Run: headless pygame with SDL's dummy video driver; simulated clock (each Clock.tick advances the game by its frame time, no real sleeping); random seed 0; keys injected as events and as key.get_pressed() state; mouse plan: one left click at the window centre at the start of phase 2, then a move to the lower-right quarter at the start of phase 3.
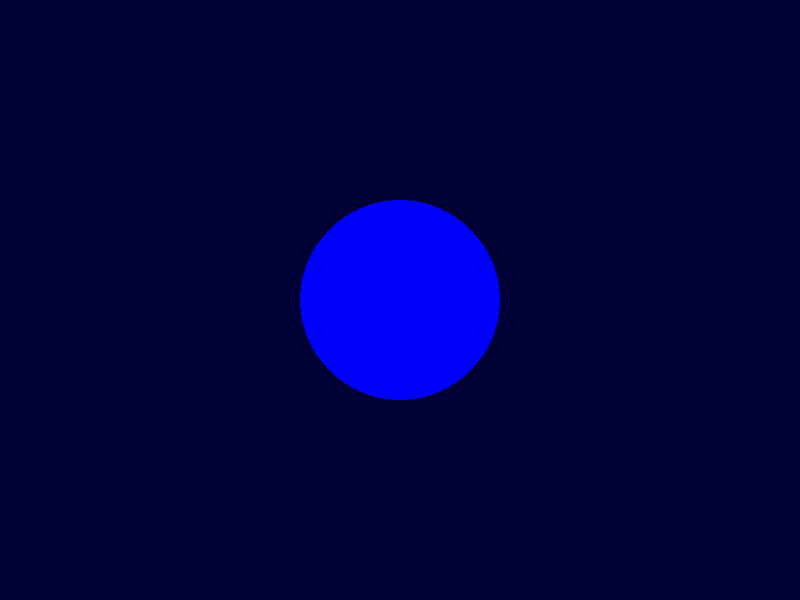
Frame 1 of 4 · flips 1–60 · no input
Frame 2 of 4 · flips 61–180 · clicked the window centre · tapped SPACE, RETURN · held RIGHT (→), D · screen unchanged from frame 1, image omitted
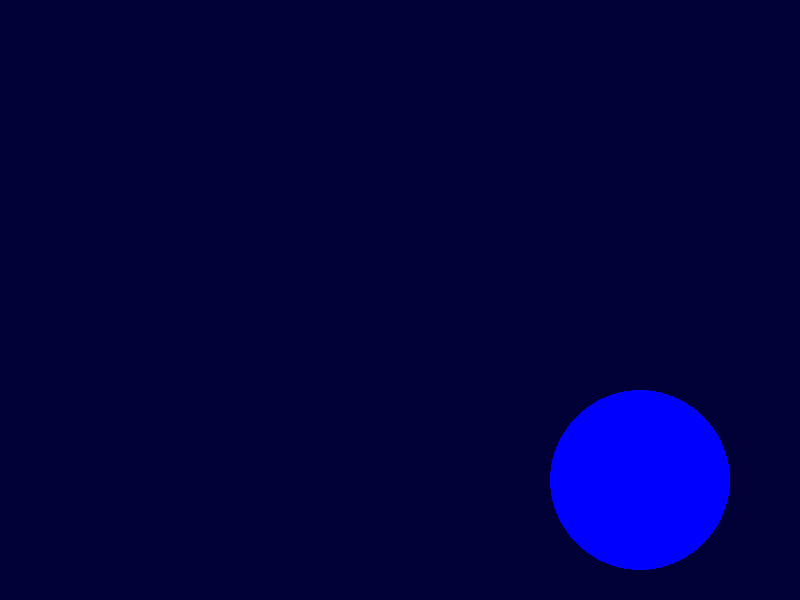
Frame 3 of 4 · flips 181–300 · moved the mouse to the lower-right quarter · held DOWN (↓), S
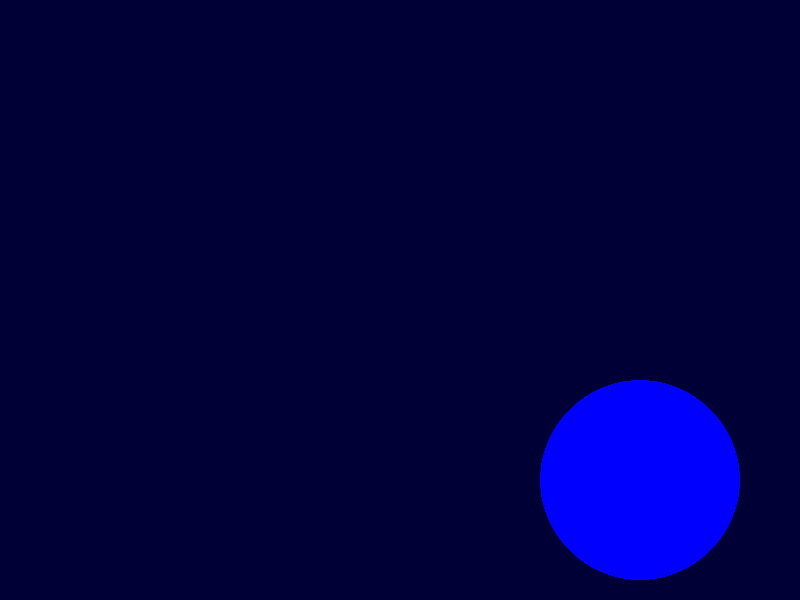
Frame 4 of 4 · flips 301–420 · held LEFT (←), A, UP (↑), W

The pygame program that drew these frames:

import pygame

# Initialisation
pygame.init()
screen = pygame.display.set_mode((800, 600))
clock = pygame.time.Clock()

# Paramètres du trou
r = 100  # Rayon du trou
pos = (400, 300)  # Position du trou

running = True
while running:
    screen.fill((0, 0, 255))  # Fond bleu pour bien voir l'effet

    # Créer une surface noire avec transparence
    mask = pygame.Surface((800, 600), pygame.SRCALPHA)
    mask.fill((0, 0, 0, 200))  # Couleur noire semi-transparente (A=200)

    # Dessiner un cercle transparent dans la surface noire
    pygame.draw.circle(mask, (0, 0, 0, 0), pos, r)  # Alpha = 0 -> Transparent

    # Afficher la surface masquée sur l’écran
    screen.blit(mask, (0, 0))

    # Gestion des événements
    for event in pygame.event.get():
        if event.type == pygame.QUIT:
            running = False
        elif event.type == pygame.MOUSEMOTION:
            pos = event.pos  # Déplacer le trou avec la souris
        elif event.type == pygame.KEYDOWN:
            if event.key == pygame.K_UP:
                r += 10  # Augmenter le rayon
            elif event.key == pygame.K_DOWN:
                r = max(10, r - 10)  # Diminuer le rayon, minimum 10

    pygame.display.flip()
    clock.tick(60)

pygame.quit()
